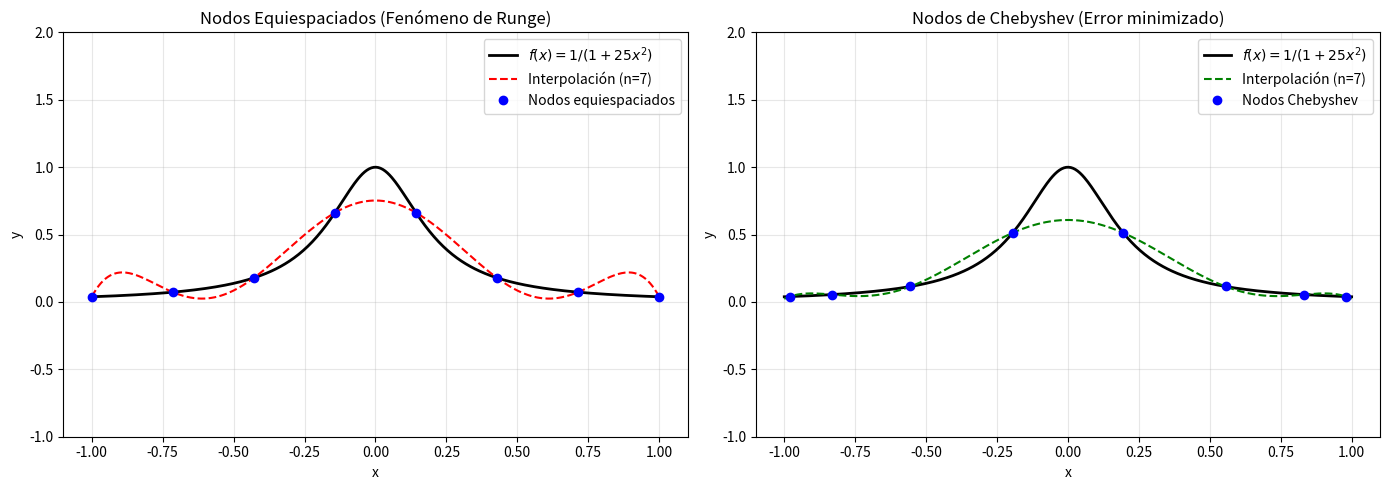

Reproduce this figure in Python.
import sympy as sp
import numpy as np
import matplotlib.pyplot as plt


def nodos_chebyshev(n, a=-1, b=1):
    """
    Genera n+1 nodos de Chebyshev en el intervalo [a, b].
    n: grado del polinomio
    a, b: extremos del intervalo
    """
    nodos = np.array([
        np.cos((2 * k + 1) / (2 * (n + 1)) * np.pi)
        for k in range(n + 1)
    ])
    t_k = (a + b) / 2 + (b - a) / 2 * nodos
    return t_k


def diferencias_divididas(x_points, y_points):
    """
    Tabla de diferencias divididas de Newton.
    Retorna los coeficientes (diagonal superior).
    """
    n = len(x_points)
    tabla = [[0.0 for _ in range(n)] for _ in range(n)]
    for i in range(n):
        tabla[i][0] = y_points[i]
    for j in range(1, n):
        for i in range(n - j):
            tabla[i][j] = (tabla[i + 1][j - 1] - tabla[i][j - 1]) / (x_points[i + j] - x_points[i])
    return [tabla[0][j] for j in range(n)]


def polinomio_newton(x_points, y_points):
    """
    Construye el polinomio de Newton con diferencias divididas.
    """
    x = sp.Symbol('x')
    coef = diferencias_divididas(x_points, y_points)
    pol = coef[0]
    for i in range(1, len(coef)):
        termino = coef[i]
        for j in range(i):
            termino *= (x - x_points[j])
        pol += termino
    return sp.simplify(pol), x


def funcion_runge(x):
    """Función clásica de Runge."""
    return 1 / (1 + 25 * x**2)


# --- EJECUCIÓN DEL EJEMPLO ---

# Comparación: nodos equiespaciados vs Chebyshev para f(x) = 1/(1+25x^2)
n = 7
a, b = -1, 1

# Nodos equiespaciados
x_equi = np.linspace(a, b, n + 1)
y_equi = funcion_runge(x_equi)

# Nodos de Chebyshev
x_cheb = nodos_chebyshev(n, a, b)
y_cheb = funcion_runge(x_cheb)

print("Nodos equiespaciados:")
print(f"  x: {np.round(x_equi, 4)}")
print(f"  y: {np.round(y_equi, 4)}\n")

print("Nodos de Chebyshev:")
print(f"  x: {np.round(x_cheb, 4)}")
print(f"  y: {np.round(y_cheb, 4)}\n")

# Construir polinomios con Newton
p_equi, x_var = polinomio_newton(x_equi, y_equi)
p_cheb, _ = polinomio_newton(x_cheb, y_cheb)

print(f"Polinomio con nodos equiespaciados (grado {n}):")
print(f"  P_equi(x) = {p_equi}\n")

print(f"Polinomio con nodos de Chebyshev (grado {n}):")
print(f"  P_cheb(x) = {p_cheb}\n")

# --- VISUALIZACIÓN ---

x_graf = np.linspace(a, b, 500)
f_real = funcion_runge(x_graf)
y_equi_graf = [float(p_equi.subs(x_var, xv)) for xv in x_graf]
y_cheb_graf = [float(p_cheb.subs(x_var, xv)) for xv in x_graf]

fig, (ax1, ax2) = plt.subplots(1, 2, figsize=(14, 5))

# Gráfica 1: Nodos equiespaciados
ax1.plot(x_graf, f_real, 'k-', label=r'$f(x) = 1/(1+25x^2)$', linewidth=2)
ax1.plot(x_graf, y_equi_graf, 'r--', label=f'Interpolación (n={n})', linewidth=1.5)
ax1.plot(x_equi, y_equi, 'bo', label='Nodos equiespaciados', markersize=6)
ax1.set_title('Nodos Equiespaciados (Fenómeno de Runge)')
ax1.set_xlabel('x')
ax1.set_ylabel('y')
ax1.legend()
ax1.grid(True, alpha=0.3)
ax1.set_ylim(-1, 2)

# Gráfica 2: Nodos de Chebyshev
ax2.plot(x_graf, f_real, 'k-', label=r'$f(x) = 1/(1+25x^2)$', linewidth=2)
ax2.plot(x_graf, y_cheb_graf, 'g--', label=f'Interpolación (n={n})', linewidth=1.5)
ax2.plot(x_cheb, y_cheb, 'bo', label='Nodos Chebyshev', markersize=6)
ax2.set_title('Nodos de Chebyshev (Error minimizado)')
ax2.set_xlabel('x')
ax2.set_ylabel('y')
ax2.legend()
ax2.grid(True, alpha=0.3)
ax2.set_ylim(-1, 2)

plt.tight_layout()
plt.show()
